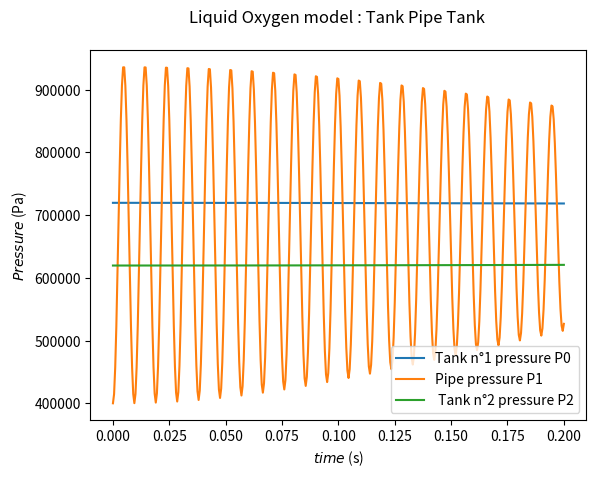
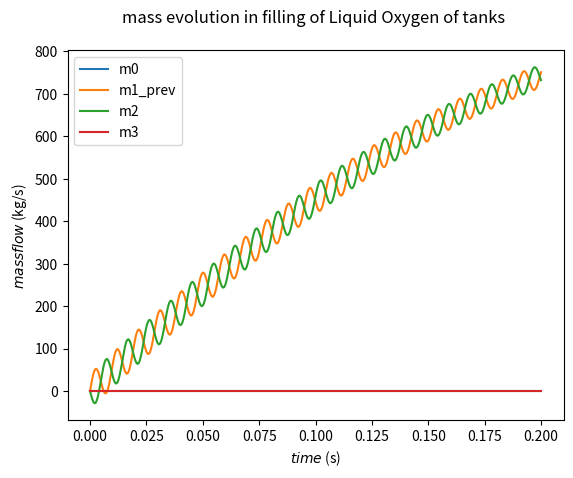
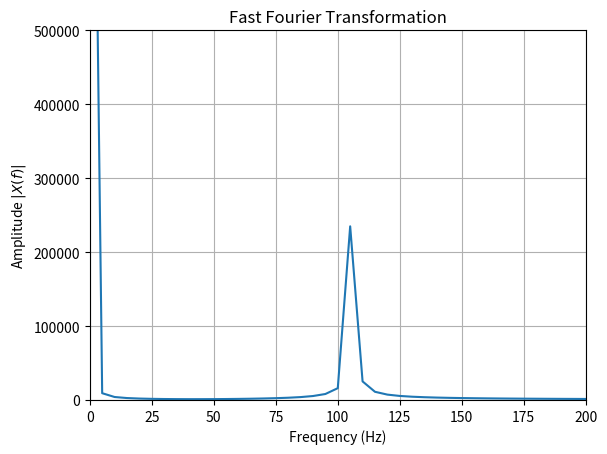

Here is the Python script that generated these plots, in order:
# -*- coding: utf-8 -*-
"""
Created on Fri Jun  2 10:57:02 2023

@author: gauth
"""
"""
### Comment on the code : 
    CODE OK with NEW Reynolds implementation and new xi 
    2 pipes implemented with chiara equations 
    eigen values 
    speed of sound not corrected implemented but with an option to correct it 
    exactly the model of chiara in her book
"""

import scipy as scipy
import numpy as np
import math
import matplotlib.pyplot as plt
import sys

###################
# geometric input 
###################

l_pipe_1 = 2
l_pipe_2 = 2
l_tank_1 = 10
l_tank_2 = 10

d_tank_1 = 1
d_tank_2 = 1
d_pipe_1 = 0.5
d_pipe_2 = 0.5

A_pipe_1 = (d_pipe_1/2)**2 * 3.14
A_pipe_2 = (d_pipe_2/2)**2 * 3.14
A_tank_1 = (d_tank_1/2)**2 * 3.14
A_tank_2 = (d_tank_2/2)**2 * 3.14

V_tank_1 = l_tank_1 * A_tank_1
V_tank_2 = l_tank_2 * A_tank_2
V_pipe_1 = l_pipe_1 * A_pipe_1
V_pipe_2 = l_pipe_2 * A_pipe_2

###################
# initial input 
###################

P0i = 0.6e6
P1i = 0.4e6
P2i = 0.5e6

m0i = 0
m1i = 0
m2i = 0
m3i = 0

t = 0
dt = 0.0000005
# dt = 1e-3 converge (vir la différence entre deux division du pas si elle est minime le resultat a converge)

m0_prev = m0i
m1_prev = m1i
m2_prev= m2i
m3_prev = m3i


rho0i = 1197
rho1i = 1197
rho2i = 1197

type_sinulation = 1
# 0 : gas & 1 : liquid

P0 = P0i + rho0i*10*l_tank_1
P1 = P1i
P2 = P2i + rho2i*10*l_tank_2

###################
# constant input 
###################

gamma = 1
nu = 1e-5
eta = 1e-3

zeta1 = 0.5625
zeta2 = 9

material_pipe = 50e9 #Pa , Young Modulus aluminium
beta = 2.2e9

list_pressure_0 = []
list_pressure_1 = []
list_pressure_2 = []

list_mass_flow_0 = []
list_mass_flow_1 = []
list_mass_flow_2 = []
list_mass_flow_3 = []

mass_tot = []

time = []


def a_sound(Pressure_current,Pressure_init,rho_init):
    # if liquid, option to return something cste
    if type_sinulation == 0 :
        return gamma * Pressure_current  / (rho_init * (Pressure_current/Pressure_init)**(1/gamma) )
    else : 
        return ( beta / rho_init ) / (1+(d_pipe_1/0.02)*(beta/material_pipe))
        # return ( 2.2e9 / rho_init )
        
    
def rho(Pressure_current,Pressure_init,rho_init):
    # if liquid, option to return something cste
    if type_sinulation == 0 : 
        return rho_init * (Pressure_current/Pressure_init)**(1/gamma)
    else :
        return rho_init

def Reynolds(m_flow, length, section):
    m=m_flow
    if m_flow==0:
        m=1e-12
    # return m / (length*nu)
    return (m * length ) / ( section * eta )
    # return 300

# while np.abs(P0-P2)>5e-5 :
while t<0.2:
    t = t + dt
    # sys.stdout.write("\rSinulation time advancement: {0:.2f} %".format(100* t/3))
    # sys.stdout.flush()
    # loop to calculus
     
    P0n = P0 + dt * ( 9.81 / A_tank_1 ) * (m0_prev - m1_prev)
    P1n = P1 + dt * ( (m1_prev-m2_prev ) / (V_pipe_1) * a_sound(P1,P1i,rho1i) )
    P2n = P2 + dt * ( ( (m2_prev- m3_prev) * 9.81 / A_tank_2)  )

    lambda1 = 64/Reynolds(m1_prev,l_pipe_1,A_pipe_1)*1/d_pipe_1 *l_pipe_1
    xi1 = 0.5 * A_pipe_1**(-2) * ( lambda1 + zeta1 )
    m1_next = m1_prev + dt * ( (A_pipe_1/l_pipe_1) * ( P0 - P1 - ( xi1 / rho(P1,P1i,rho1i) ) * m1_prev * np.abs(m1_prev) ) ) 
    
    lambda2 = 64/Reynolds(m2_prev,l_pipe_2,A_pipe_2)*2/d_pipe_2 *l_pipe_2
    xi2 = 0.5 * A_pipe_2**(-2) * ( lambda2 + zeta2 )
    m2_next = m2_prev+ dt * ( (A_pipe_1/l_pipe_2) * ( P1 - P2 - ( xi2 / rho(P1,P1i,rho1i) ) * m2_prev* np.abs(m2_prev) ) ) 

    m0_next = m0_prev + dt * ( 1/l_tank_1 * (-A_pipe_1*P0) - rho(P0,P0i,rho0i) * 10 * A_tank_1)    
    
    # loop to integrate 
    P0 = P0n
    P1 = P1n
    P2 = P2n
    m1_prev = m1_next
    m2_prev= m2_next
    # m0_prev = m0_next
    # m3_prev = m3_next
    
    # loop to save 
    list_pressure_0.append(P0n)
    list_pressure_1.append(P1n)
    list_pressure_2.append(P2n)
    list_mass_flow_0.append(m0_prev)
    list_mass_flow_1.append(m1_prev)
    list_mass_flow_2.append(m2_prev)
    list_mass_flow_3.append(m3_prev)
    time.append(t)
    mass_tot.append( rho(P1,P1i,rho1i)*(V_pipe_1+V_pipe_2) + rho(P0,P0i,rho0i)*(V_tank_1) + rho(P2,P2i,rho2i)*(V_tank_2) )
    if np.abs(t-0.1)<0.5*dt:
        aa = np.sqrt(a_sound(P1,P1i,rho1i))
        
        print(f'time : {t} \n P0 : {P0}\n P1 : {P1} \n P2 : {P2}\n m0 : {m0_prev} \n m1 : {m1_prev}\n m2 : {m2_prev} \n a : {aa}')

        aa = np.sqrt(a_sound(P1,P1i,rho1i))
        print(f'a speed sound non corrected : {aa*np.sqrt(1+(l_pipe_1/0.1)*(2.2e9/50e9))}')
        print(f'a speed sound corrected : {aa}')
        V1=V_pipe_1
        lin1 = A_pipe_1/l_pipe_1*xi1/rho1i*np.abs(m1_prev)
        # lin1 = A_pipe_1/l_pipe_1*xi1/rho1i * 1/1e-6
        lin2 = A_pipe_2/l_pipe_2*xi2/rho2i*np.abs(m2_prev)
        # lin2 = A_pipe_2/l_pipe_2*xi2/rho2i * 1/1e-6
        A = np.array( [ [0,0,0,-9.81/A_tank_1,0],[0,0,0,aa**2/V1,-aa**2/V1],[0,0,0,0,9.81/A_tank_2],[A_pipe_1/l_pipe_1,-A_pipe_1/l_pipe_1,0,lin1,0],[0,A_pipe_2/l_pipe_2,-A_pipe_2/l_pipe_2,0,lin2]])
        vap = np.linalg.eigvals(A)
        print(f'eigen values are : {vap}')
        freqq = np.imag(vap[0])/(2*3.14)
        print(f'eigen frequencies are : {freqq} Hz')
        print(f'harmonic frequencies : {aa/(2*2*l_pipe_1)}')


plt.figure()
plt.plot(time[::1000],list_pressure_0[::1000])
plt.plot(time[::1000],list_pressure_1[::1000])
plt.plot(time[::1000],list_pressure_2[::1000])
plt.title(f'Liquid Oxygen model : Tank Pipe Tank \n')
plt.xlabel(r'$time$ (s)')
plt.legend(['Tank n°1 pressure P0','Pipe pressure P1', ' Tank n°2 pressure P2'])
plt.ylabel(r'$Pressure$ (Pa)')

plt.figure()
plt.plot(time[::1000],list_mass_flow_0[::1000])
plt.plot(time[::1000],list_mass_flow_1[::1000])
plt.plot(time[::1000],list_mass_flow_2[::1000])
plt.plot(time[::1000],list_mass_flow_3[::1000])

plt.title(f'mass evolution in filling of Liquid Oxygen of tanks \n')
plt.xlabel(r'$time$ (s)')
plt.legend(['m0','m1_prev','m2','m3'])
plt.ylabel(r'$mass flow$ (kg/s)')



from numpy.fft import fft, fftfreq
plt.figure()
# Calcul FFT
x=list_pressure_1
N= len(x)
X = fft(x)  # Transformée de fourier
freq = fftfreq(N, dt)  # Fréquences de la transformée de Fourier
# Calcul du nombre d'échantillon
N= len(x)
# On prend la valeur absolue de l'amplitude uniquement pour les fréquences positives et normalisation
X_abs = np.abs(X[:N//2])*2.0/N
# On garde uniquement les fréquences positives
freq_pos = freq[:N//2]
m=max(X_abs)
# index=X_abs.index(m)
plt.plot(freq_pos, X_abs, label="Amplitude absolue")
plt.xlim(0, 200)  # On réduit la plage des fréquences à la zone utile
plt.ylim(0,500000)
plt.grid()
plt.xlabel(r"Frequency (Hz)")
plt.ylabel(r"Amplitude $|X(f)|$")
plt.title("Fast Fourier Transformation")
plt.show()

